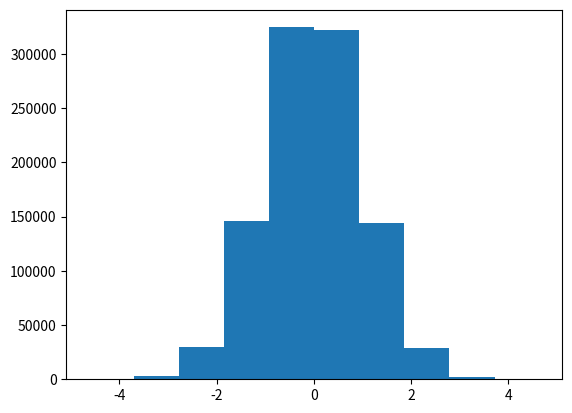

The matplotlib source for this figure:
# messing with histograms

import numpy as np
import matplotlib.pyplot as plt

# seeding the data will ensure that the numbers that come out in the
# random generator will be the same each time
# they can differ
# handy when you are debugging
np.random.seed(1)   
normData = np.random.normal(size=1000000)  # need big number to look truely randomised

plt.hist(normData)
plt.show()